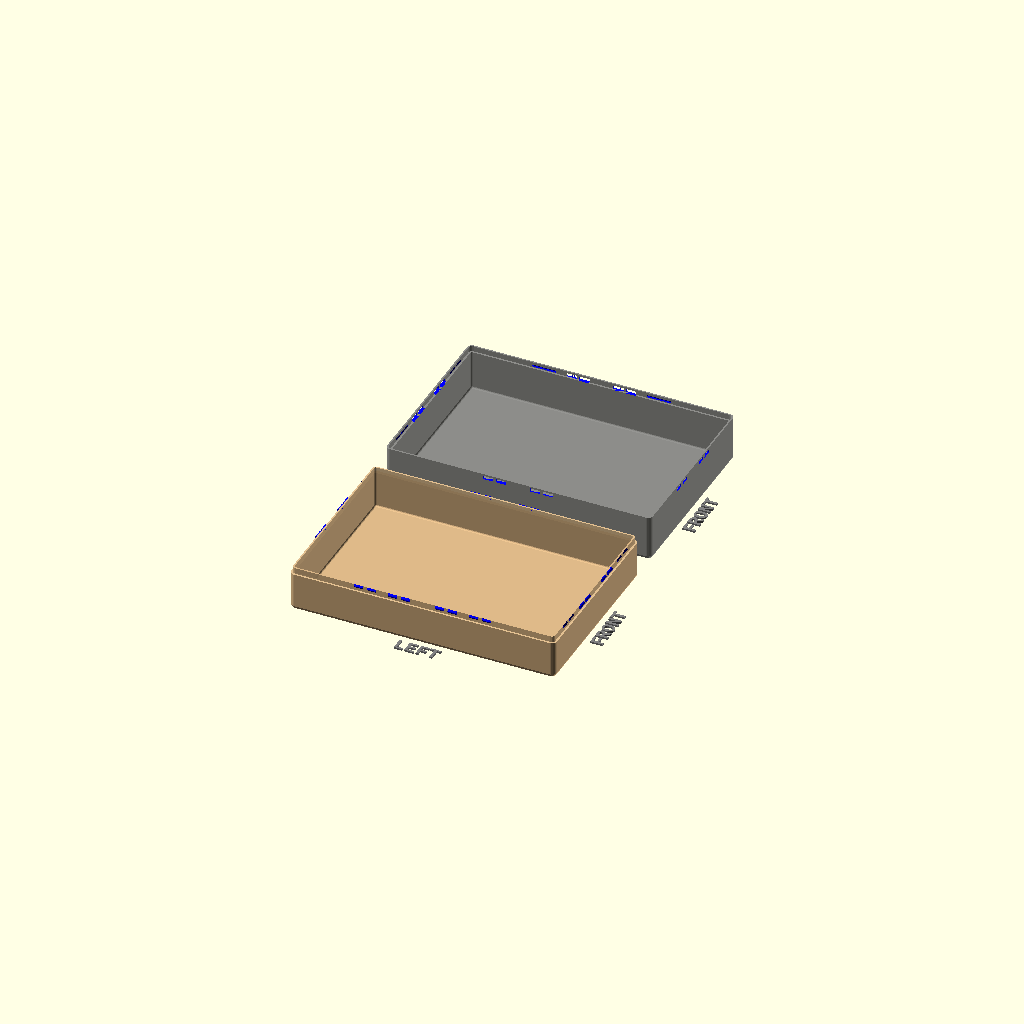
Cell 1: the model at its default parameters.
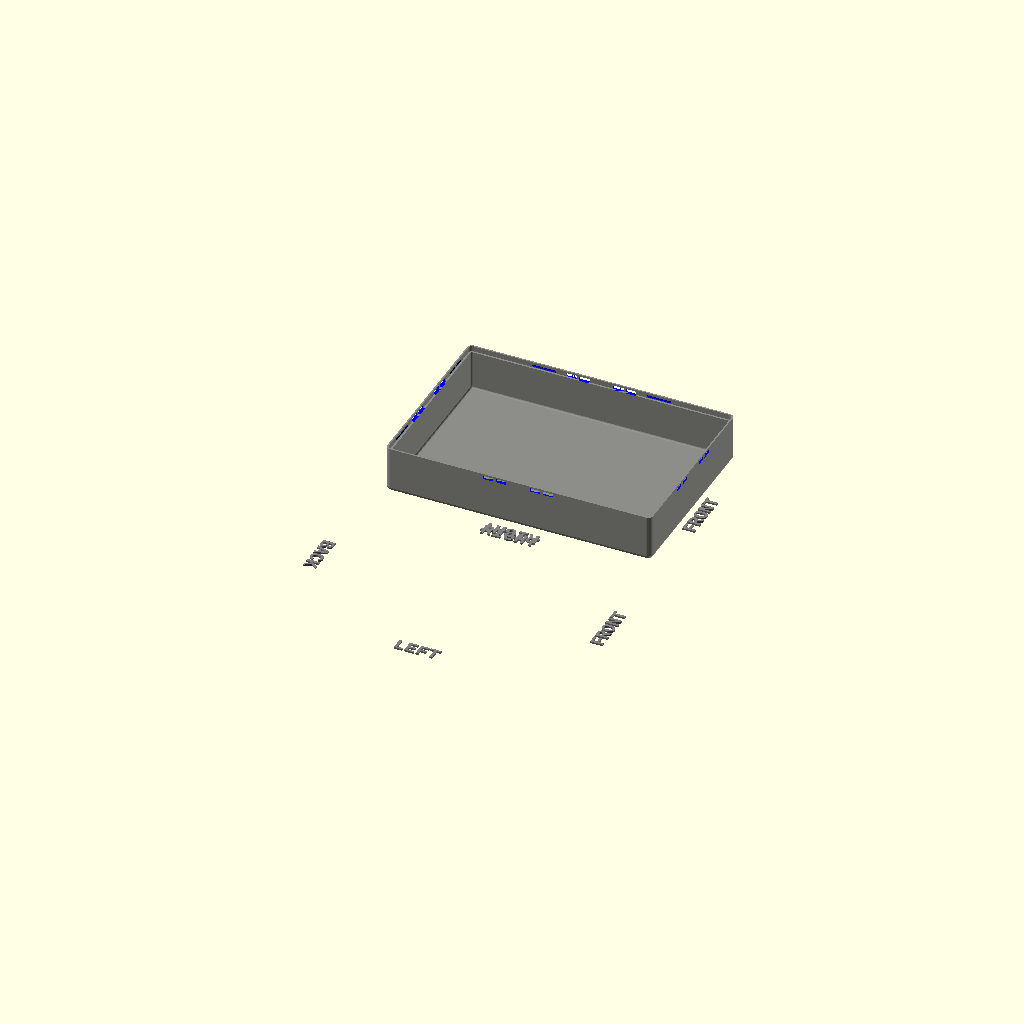
Cell 2: the same model with printBaseShell = false.
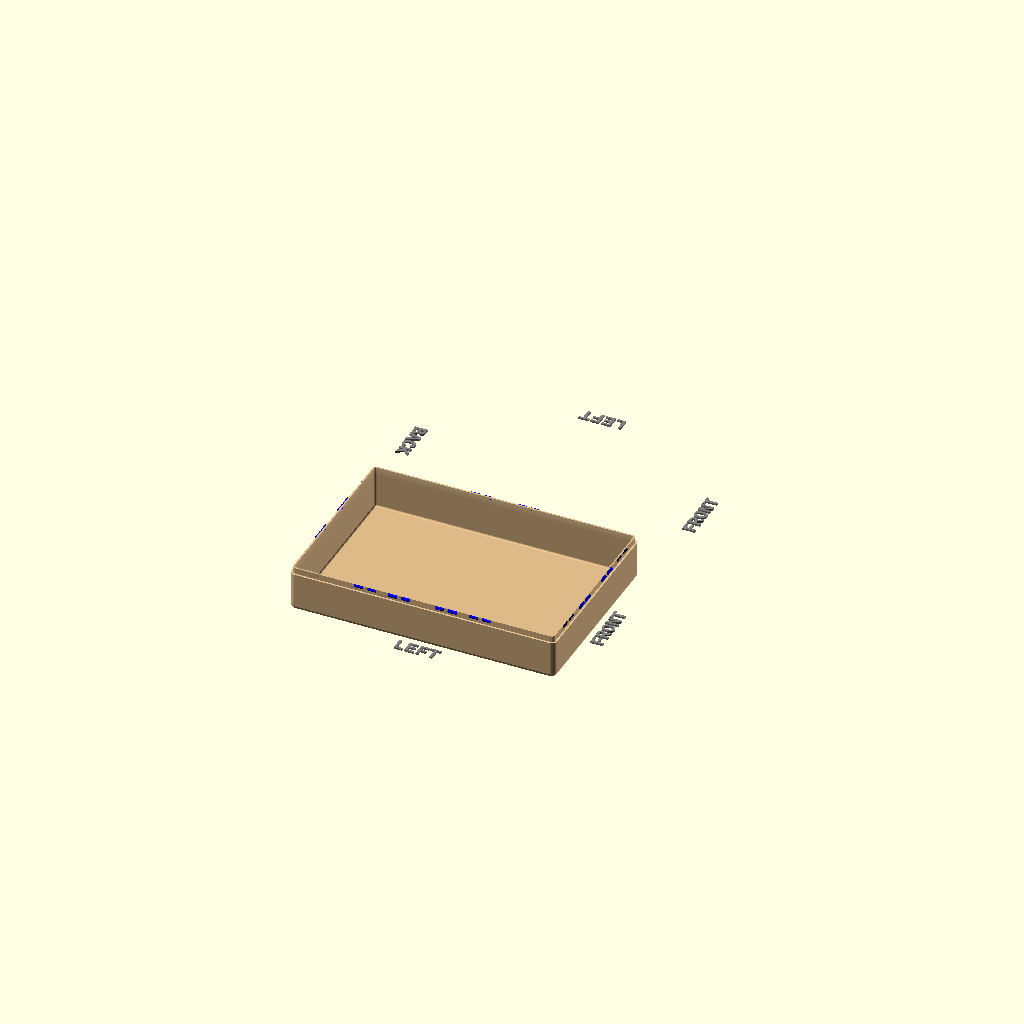
Cell 3: printLidShell = false (everything else at default).
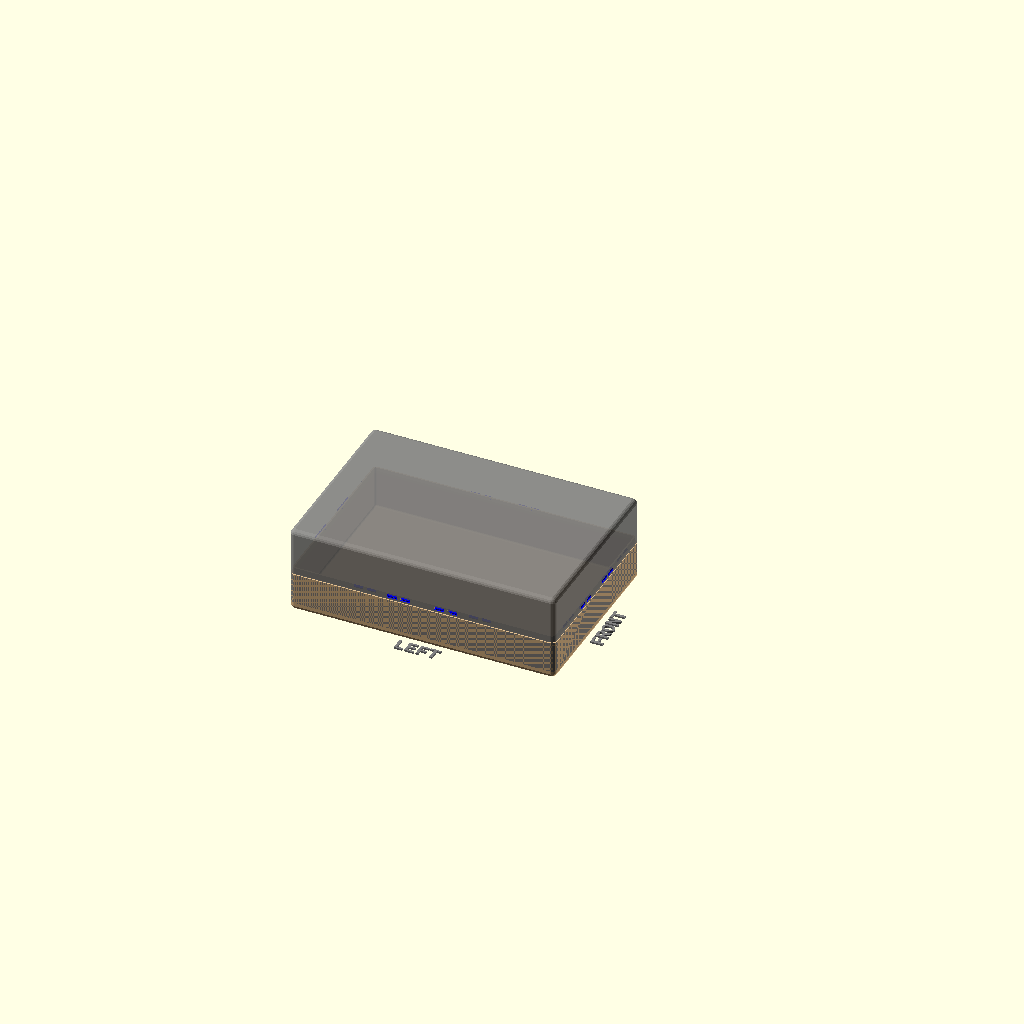
Cell 4: the same model with showSideBySide = false.
One fixed orthographic camera (rotation 55°, 0°, 25°; colour scheme Cornfield) for every cell.
Source of the model, examples/YAPP_Test_SnapJoints_v30.scad:
//-----------------------------------------------------------------------
// Yet Another Parameterized Projectbox generator
//
//  This is a box for <template>
//
//  Version 3.0 (01-12-2023)
//
// This design is parameterized based on the size of a PCB.
//
//  You might need to adjust the number of elements:
//
//      Preferences->Advanced->Turn of rendering at 250000 elements
//                                                  ^^^^^^
//
//-----------------------------------------------------------------------

include <../YAPPgenerator_v3.scad>

//---------------------------------------------------------
// This design is parameterized based on the size of a PCB.
//---------------------------------------------------------
// Note: length/lengte refers to X axis, 
//       width/breedte to Y, 
//       height/hoogte to Z

/*
      padding-back|<------pcb length --->|<padding-front
                            RIGHT
        0    X-axis ---> 
        +----------------------------------------+   ---
        |                                        |    ^
        |                                        |   padding-right 
      Y |                                        |    v
      | |    -5,y +----------------------+       |   ---              
 B    a |         | 0,y              x,y |       |     ^              F
 A    x |         |                      |       |     |              R
 C    i |         |                      |       |     | pcb width    O
 K    s |         |                      |       |     |              N
        |         | 0,0              x,0 |       |     v              T
      ^ |    -5,0 +----------------------+       |   ---
      | |                                        |    padding-left
      0 +----------------------------------------+   ---
        0    X-as --->
                          LEFT
*/


//-- which part(s) do you want to print?
printBaseShell        = true;
printLidShell         = true;
printSwitchExtenders  = true;

//-- pcb dimensions -- very important!!!
pcbLength           = 150; // Front to back
pcbWidth            = 100; // Side to side
pcbThickness        = 1.6;
                            
//-- padding between pcb and inside wall
paddingFront        = 1;
paddingBack         = 1;
paddingRight        = 1;
paddingLeft         = 1;

//-- Edit these parameters for your own box dimensions
wallThickness       = 2.0;
basePlaneThickness  = 1.5;
lidPlaneThickness   = 1.5;

//-- Total height of box = lidPlaneThickness 
//                       + lidWallHeight 
//                       + baseWallHeight 
//                       + basePlaneThickness
//-- space between pcb and lidPlane :=
//--      (bottonWallHeight+lidWallHeight) - (standoffHeight+pcbThickness)
baseWallHeight      = 25;
lidWallHeight       = 23;

//-- ridge where base and lid off box can overlap
//-- Make sure this isn't less than lidWallHeight 
//     or 2.5x wallThickness if using snaps
ridgeHeight         = 3.6;
ridgeSlack          = 0.2;

//-- Radius of the shell corners
roundRadius         = 3;

//-- How much the PCB needs to be raised from the base
//-- to leave room for solderings and whatnot
standoffHeight      = 10.0;  //-- used for PCB Supports, Push Button and showPCB
standoffDiameter    = 7;
standoffPinDiameter = 2.4;
standoffHoleSlack   = 0.4;

//-- C O N T R O L -------------//-> Default ---------
showSideBySide      = true;     //-> true
previewQuality      = 5;        //-> from 1 to 32, Default = 5
renderQuality       = 8;        //-> from 1 to 32, Default = 8
onLidGap            = 0;
shiftLid            = 5;
colorLid            = "gray";   
alphaLid            = 0.9; // 1;
colorBase           = "BurlyWood";
alphaBase           = 0.9; // 1;
hideLidWalls        = false;    //-> false
hideBaseWalls       = false;    //-> false
showOrientation     = true;
showPCB             = false;
showSwitches        = false;
showPCBmarkers      = false;
showShellZero       = false;
showCenterMarkers   = false;
inspectX            = 0;        //-> 0=none (>0 from Back)
inspectY            = 0;        //-> 0=none (>0 from Right)
inspectZ            = 0;        //-> 0=none (>0 from Bottom)
inspectXfromBack    = true;     // View from the inspection cut foreward
inspectYfromLeft    = true;     //-> View from the inspection cut to the right
inspectZfromTop     = false;    //-> View from the inspection cut down
//-- C O N T R O L ---------------------------------------


//===================================================================
//  *** Snap Joins ***
//-------------------------------------------------------------------
//  Default origin = yappCoordBox: box[0,0,0]
//
//  Parameters:
//   Required:
//    (0) = posx | posy
//    (1) = width
//    (n) = yappLeft / yappRight / yappFront / yappBack (one or more)
//   Optional:
//    (n) = { <yappOrigin> | yappCenter }
//    (n) = { yappSymmetric }
//    (n) = { yappRectangle } == Make a diamond shape snap
//-------------------------------------------------------------------
snapJoins   =   
[
// Test all combinations of yappCenter & yappRectangle 
    [(shellWidth/2)-10,     5, yappFront, yappBack, yappCenter, yappSymmetric]
   ,[(shellLength/2)-10,     5, yappLeft, yappRight, yappCenter, yappSymmetric]

   ,[(shellWidth/2)-20,     5, yappFront, yappBack, yappSymmetric]
   ,[(shellLength/2)-20,     5, yappLeft, yappRight, yappSymmetric]

   ,[(shellWidth/2)-30,     5, yappFront, yappBack, yappCenter, yappSymmetric, yappRectangle]
   ,[(shellLength/2)-30,     5, yappLeft, yappRight, yappCenter, yappSymmetric, yappRectangle]

   ,[(shellWidth/2)-40,     5, yappFront, yappBack, yappSymmetric, yappRectangle]
   ,[(shellLength/2)-40,     5, yappLeft, yappRight, yappSymmetric, yappRectangle]

];


//---- This is where the magic happens ----
YAPPgenerate();
Parameter table extracted from the source (name, type, default, range or options):
printBaseShell: bool, default true
printLidShell: bool, default true
printSwitchExtenders: bool, default true
pcbLength: number, default 150
pcbWidth: number, default 100
pcbThickness: number, default 1.6
paddingFront: number, default 1
paddingBack: number, default 1
paddingRight: number, default 1
paddingLeft: number, default 1
wallThickness: number, default 2
basePlaneThickness: number, default 1.5
lidPlaneThickness: number, default 1.5
baseWallHeight: number, default 25
lidWallHeight: number, default 23
ridgeHeight: number, default 3.6
ridgeSlack: number, default 0.2
roundRadius: number, default 3
standoffHeight: number, default 10
standoffDiameter: number, default 7
standoffPinDiameter: number, default 2.4
standoffHoleSlack: number, default 0.4
showSideBySide: bool, default true
previewQuality: number, default 5
renderQuality: number, default 8
onLidGap: number, default 0
shiftLid: number, default 5
colorLid: string, default "gray"
alphaLid: number, default 0.9
colorBase: string, default "BurlyWood"
alphaBase: number, default 0.9
hideLidWalls: bool, default false
hideBaseWalls: bool, default false
showOrientation: bool, default true
showPCB: bool, default false
showSwitches: bool, default false
showPCBmarkers: bool, default false
showShellZero: bool, default false
showCenterMarkers: bool, default false
inspectX: number, default 0
inspectY: number, default 0
inspectZ: number, default 0
inspectXfromBack: bool, default true
inspectYfromLeft: bool, default true
inspectZfromTop: bool, default false
